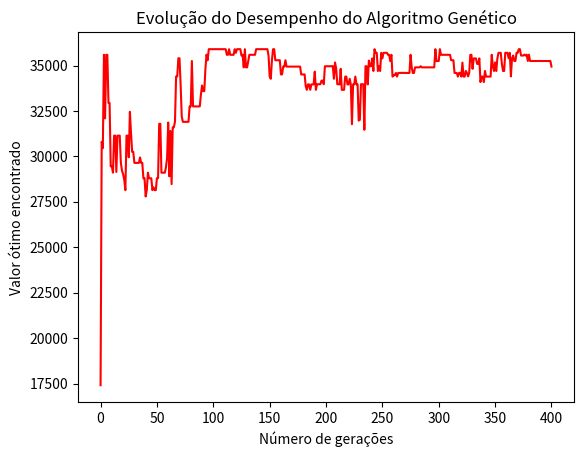

Generate this figure with matplotlib:
from random import random
import matplotlib.pyplot as plt

"""
[redacted]
 __     _______  ____  _____    _      _____ __  __          
 \ \   / / ____|/ __ \|  __ \  | |    |_   _|  \/  |   /\    
  \ \_/ / |  __| |  | | |__) | | |      | | | \  / |  /  \   
   \   /| | |_ | |  | |  _  /  | |      | | | |\/| | / /\ \  
    | | | |__| | |__| | | \ \  | |____ _| |_| |  | |/ ____ \ 
    |_|  \_____|\____/|_|  \_\ |______|_____|_|  |_/_/    \_\
        
Título: Algoritmo Genético p/ Logística
Data: 13/06/2022
Contato: [email redacted]
                                                             
"""


class Produto():
    def __init__(self, nome, espaco, valor):
        self.nome = nome
        self.espaco = espaco
        self.valor = valor
        
class Individuo():
    def __init__(self, espacos, valores, limite_espacos, geracao=0):
        self.espacos = espacos
        self.valores = valores
        self.limite_espacos = limite_espacos
        self.geracao = geracao
        self.nota_avaliacao = 0
        self.espaco_usado = 0
        self.cromossomo = []
        
        for i in range(len(espacos)):
            if random() < 0.5:
                self.cromossomo.append("0")
            else:
                self.cromossomo.append("1")
                
    def avaliacao(self):
        nota = 0
        soma_espacos = 0
        
        for i in range(len(self.cromossomo)):
            if self.cromossomo[i] == '1':
                nota += self.valores[i]
                soma_espacos += self.espacos[i]
                
        if soma_espacos > self.limite_espacos:
            nota = 1
        self.nota_avaliacao = nota
        self.espaco_usado = soma_espacos
        
    def mostraInformacoes(self):
        print("Espaco = %s" % str(self.espacos))
        print("Valores = %s" % str(self.valores))
        print("Cromossomo = %s" % str(self.cromossomo))
        
    def mostraAvaliacao(self):
        self.avaliacao()
        print("Nota do individuo: %s" % self.nota_avaliacao)
        print("Espaco utilizado pelo individuo: %s" % self.espaco_usado)
        
    def mostraComponentesCarga(self):
        print("\nComponentes da carga:")
        for i in range(len(lista_produtos)):
            if self.cromossomo[i] == '1':
                print("Nome: %s \t\t\tValor: %s" % (nomes[i], valores[i]))
                
    def resumo(self):
        self.mostraInformacoes()
        self.mostraAvaliacao()
        self.mostraComponentesCarga()
        
    def crossOver(self, outro_individuo):
        corte = round(random() * len(self.cromossomo))
        
        filho1 = outro_individuo.cromossomo[0:corte] + self.cromossomo[corte::]
        filho2 = self.cromossomo[0:corte] + outro_individuo.cromossomo[corte::]
        
        filhos = [Individuo(self.espacos, self.valores, self.limite_espacos, self.geracao+1),
                  Individuo(self.espacos, self.valores, self.limite_espacos, self.geracao+1)]
        
        filhos[0].cromossomo = filho1
        filhos[1].cromossomo = filho2
        
        return filhos
    
    def mutacao(self, taxa_mutacao):
        #print("\nAntes: %s" % self.cromossomo)
        
        for i in range(len(self.cromossomo)):
            if random() < taxa_mutacao:
                if self.cromossomo[i] == '1':
                    self.cromossomo[i] = '0'
                else:
                    self.cromossomo[i] = '1'
                    
        #print("Depois: %s" % self.cromossomo)
        return self

class AlgoritmoGenetico():
    def __init__(self, tamanho_populacao):
        self.tamanho_populacao = tamanho_populacao
        self.populacao = []
        self.geracao = 0
        self.melhor_solucao = 0
        self.lista_solucoes = []
        
    def inicializaPopulacao(self, espacos, valores, limite_espacos):
        for i in range(self.tamanho_populacao):
            self.populacao.append(Individuo(espacos, valores, limite_espacos))
        self.melhor_solucao = self.populacao[0]
        
    def ordenaPopulacao(self):
        self.populacao = sorted(self.populacao, key = lambda populacao: populacao.nota_avaliacao, reverse=True)
        
    def melhorIndividuo(self, individuo):
        if individuo.nota_avaliacao > self.melhor_solucao.nota_avaliacao:
            self.melhor_solucao = individuo
            
    def mostraPopulacao(self):
        for i in range(self.tamanho_populacao):
            print("\n=======Individuo %s====" % str(i+1))
            self.populacao[i].resumo()
            
    def somaAvaliacoes(self):
        soma = 0
        for individuo in self.populacao:
            soma += individuo.nota_avaliacao
        return soma
    
    def selecionaPai(self, soma_avaliacao):
        pai = -1
        valor_sorteado = random() * soma_avaliacao
        soma = 0
        i = 0
        while i < len(self.populacao) and soma < valor_sorteado:
            soma += self.populacao[i].nota_avaliacao
            pai += 1
            i += 1
        return pai
    
    def visualizaGeracao(self):
        melhor = self.populacao[0]
        print("Geracao: %s -> Valor: R$%s \tEspaço: %s\tCromossomo: %s" % (self.populacao[0].geracao,
                                                                             melhor.nota_avaliacao,
                                                                             melhor.espaco_usado,
                                                                             melhor.cromossomo))
        
    def resolver(self, taxa_mutacao, numero_geracoes, espacos, valores, limite_espacos):
        self.inicializaPopulacao(espacos, valores, limite_espacos)
        
        for individuo in self.populacao:
            individuo.avaliacao()
            
        self.ordenaPopulacao()
        
        melhor_solucao = self.populacao[0]
        
        self.lista_solucoes.append(self.melhor_solucao.nota_avaliacao)
        
        self.visualizaGeracao()
        
        for geracao in range(numero_geracoes):
            soma_avaliacao = self.somaAvaliacoes()
            nova_populacao = []
            
            for individuos_gerados in range(0, self.tamanho_populacao, 2):
                pai1 = self.selecionaPai(soma_avaliacao)
                pai2 = self.selecionaPai(soma_avaliacao)
                
                filhos = self.populacao[pai1].crossOver(self.populacao[pai2])
                
                nova_populacao.append(filhos[0].mutacao(taxa_mutacao))
                nova_populacao.append(filhos[1].mutacao(taxa_mutacao))
                
            self.populacao = list(nova_populacao)
            
            for individuo in self.populacao:
                individuo.avaliacao()
                
            self.ordenaPopulacao()
            
            self.visualizaGeracao()
            
            melhor = self.populacao[0]
            self.lista_solucoes.append(melhor.nota_avaliacao)
            self.melhorIndividuo(melhor)

        print("\nMelhor solução -> G: %s -> Valor: R$%s -> Espaço: %s -> Cromossomo: %s" % (self.melhor_solucao.geracao,
                                                                                          self.melhor_solucao.nota_avaliacao,
                                                                                          self.melhor_solucao.espaco_usado,
                                                                                          self.melhor_solucao.cromossomo))
        return self.melhor_solucao
    
    def mostraGrafico(self):
        plt.plot(ag.lista_solucoes, color='red')
        plt.title('Evolução do Desempenho do Algoritmo Genético')
        plt.xlabel('Número de gerações')
        plt.ylabel('Valor ótimo encontrado')
        plt.show()
        
## ======= main() ======
        
if __name__ == '__main__':
    
    lista_produtos = []
    lista_produtos.append(Produto("Geladeira Dako", 0.751, 999.90))
    lista_produtos.append(Produto("iPhone X", 0.0000899, 2911.12))
    lista_produtos.append(Produto("iPhone 13 Pro", 0.0000899, 10911.12))
    lista_produtos.append(Produto("Tv 55' ", 0.400, 4346.99))
    lista_produtos.append(Produto("Tv 50' ", 0.290, 3999.90))
    lista_produtos.append(Produto("Tv 42' ", 0.200, 2999.00))
    lista_produtos.append(Produto("Notebook Dell", 0.00350, 2499.90))
    lista_produtos.append(Produto("Ventilador Panasonic", 0.496, 199.90))
    lista_produtos.append(Produto("Microondas Electrolux", 0.0424, 308.66))
    lista_produtos.append(Produto("Microondas LG", 0.0544, 429.90))
    lista_produtos.append(Produto("Microondas Panasonic", 0.0319, 299.29))
    lista_produtos.append(Produto("Geladeira Brastemp", 0.635, 849.00))
    lista_produtos.append(Produto("Geladeira Consul", 0.870, 1199.89))
    lista_produtos.append(Produto("Notebook Lenovo", 0.498, 1999.90))
    lista_produtos.append(Produto("Notebook Asus", 0.527, 3999.00))
    
    espacos = []
    valores = []
    nomes = []
    
    for produto in lista_produtos:
        espacos.append(produto.espaco)
        valores.append(produto.valor)
        nomes.append(produto.nome)
        
    limite = 3 # limite de 3 metros cúbicos no caminhão
    tamanho_populacao = 20
    taxa_mutacao = 0.01
    numero_geracoes = 400
    
    ag = AlgoritmoGenetico(tamanho_populacao)
    
    resultado = ag.resolver(taxa_mutacao, numero_geracoes, espacos, valores, limite)
    
    for i in range(len(lista_produtos)):
        if resultado.cromossomo[i] == '1':
            print("Nome: %s R$ %s" % (lista_produtos[i].nome, lista_produtos[i].valor))
            
    resultado.resumo()
    ag.mostraGrafico()
    
    
        
        
    
        

